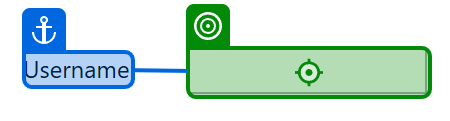
Task: Robotic Enterprise Framework
Workflow: InitAllApplications

Step 1: type [cred_Username] into 'user' in window 'UiDemo' (uidemo.exe)

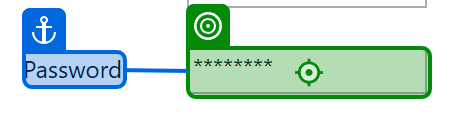
Step 2: type a value into 'pass' in window 'UiDemo' (uidemo.exe)

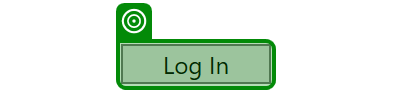
Step 3: click on the push button 'Log In' in window 'UiDemo' (uidemo.exe)
